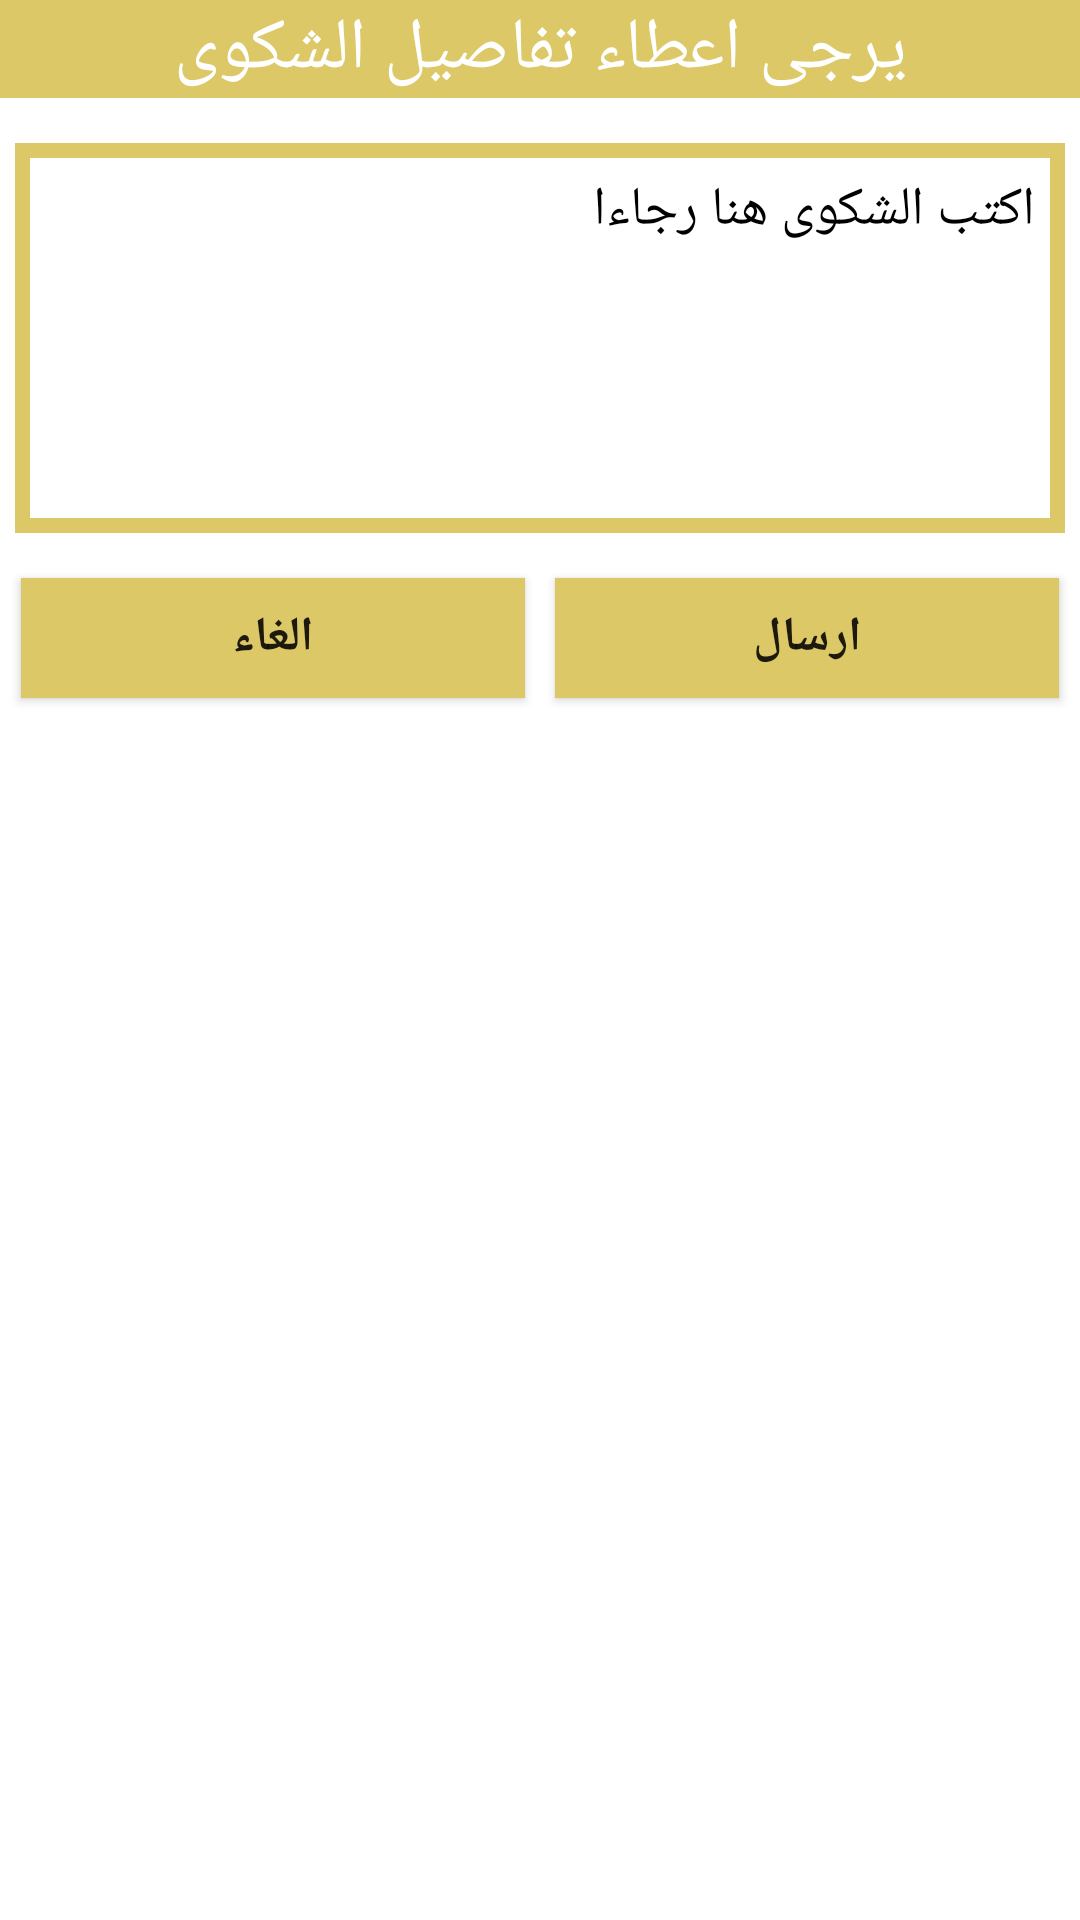

Here is an Android app screen rendered from its layout file. Give the layout XML and the strings, colors and styles it references.
<!-- AndroidManifest.xml: application theme Theme.Sanaati -->
<!-- res/layout/complaindialoge.xml -->
<?xml version="1.0" encoding="utf-8"?>
<RelativeLayout
    xmlns:android="http://schemas.android.com/apk/res/android"
    xmlns:tools="http://schemas.android.com/tools"
    android:background="@color/white"
    android:layout_width="match_parent"
    android:layout_height="wrap_content">

    <TextView
        android:id="@+id/title"
        android:layout_width="match_parent"
        android:gravity="center"
        android:layout_height="wrap_content"
        android:textColor="#ffffff"
        android:background="@color/colorPrimary"
        android:layout_alignParentTop="true"
        android:layout_centerHorizontal="true"
        android:text="يرجى اعطاء تفاصيل الشكوى"
        android:textSize="24dp" />


        <EditText
            android:id="@+id/comlain_et"
            android:layout_width="match_parent"
            android:layout_height="130dp"
            android:layout_marginBottom="10dp"
            android:paddingRight="10dp"
            android:paddingLeft="10dp"
            android:gravity="right"
            android:maxLines="5"
            android:paddingTop="10dp"
            android:inputType="textMultiLine"
            android:hint="اكتب الشكوى هنا رجاءا"
            android:textColor="#000000"
            android:layout_marginTop="15dp"
            android:layout_below="@+id/title"
            android:textColorHint="#000000"
            android:background="@drawable/shapeb"
            android:layout_marginRight="5dp"
            android:layout_marginLeft="5dp"/>


    <LinearLayout
        android:layout_width="match_parent"
        android:layout_height="wrap_content"
        android:orientation="horizontal"
        android:layout_gravity="center"
        android:layout_marginLeft="2dp"
        android:layout_below="@+id/comlain_et"
        android:layout_marginRight="2dp"
        android:layout_marginBottom="10dp"
        android:weightSum="2"
        android:layoutDirection="rtl">

        <Button
            android:id="@+id/send"
            android:layout_width="0dp"
            android:layout_height="40dp"
            android:layout_margin="5dp"
            android:text="ارسال"
            android:layout_gravity="center"
            android:textSize="16dp"
            android:textStyle="bold"
            android:background="@color/colorPrimary"
            android:layout_weight="1"/>

        <Button
            android:id="@+id/exit"
            android:layout_width="0dp"
            android:layout_height="40dp"
            android:layout_margin="5dp"
            android:text="الغاء"
            android:layout_gravity="center"
            android:textSize="16dp"
            android:textStyle="bold"
            android:background="@color/colorPrimary"
            android:layout_weight="1"/>


    </LinearLayout>

</RelativeLayout>
<!-- resources referenced by this layout -->
<resources>
  <color name="colorPrimary">#DCC866</color>
  <color name="white">#FFFFFFFF</color>
  <!-- drawable shapeb (drawable) -->
  <?xml version="1.0" encoding="utf-8"?>
  <shape xmlns:android="http://schemas.android.com/apk/res/android">
  
  
          <stroke android:width="5dp"
              android:color="@color/colorPrimary"/>
  
  </shape>
  <style name="Theme.Sanaati" parent="Theme.AppCompat.Light.NoActionBar">
          
          <item name="colorPrimary">@color/colorPrimary</item>
          <item name="colorPrimaryVariant">@color/colorPrimary</item>
          <item name="colorOnPrimary">@color/white</item>
          
          <item name="colorSecondary">@color/colorPrimary</item>
          <item name="colorSecondaryVariant">@color/teal_700</item>
          <item name="colorOnSecondary">@color/black</item>
          
          <item name="android:statusBarColor" tools:targetApi="l">?attr/colorPrimaryVariant</item>
          
      </style>
  <color name="teal_700">#FF018786</color>
  <color name="black">#000000</color>
</resources>
